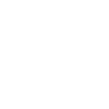
t = 0.00 s
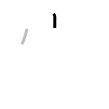
t = 1.25 s
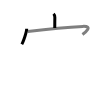
t = 2.50 s
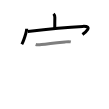
t = 3.50 s
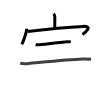
t = 4.75 s
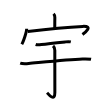
t = 6.00 s

The animated SVG that drew these frames (rendered in a browser with its animation timeline set to each time). Animation: 6 SMIL elements (animate=6); one cycle of 6.00 s.

<svg width="109px" height="109px" viewBox="0 0 px 109px" xmlns="http://www.w3.org/2000/svg" xmlns:xlink="http://www.w3.org/1999/xlink" xml:space="preserve" version="1.1"  baseProfile="full">
<path d="M53.56,13.75c1.03,1.03,1.31,2.73,1.29,3.82c-0.08,3.43-0.08,7.27-0.09,10.4" style="fill:none;stroke:black;stroke-width:3;opacity:0">
  <animate attributeType="CSS" attributeName="opacity" from="0" to="1" begin="0s" dur="1s" repeatCount="Indefinite" fill="freeze" />
</path>
<path d="M26.68,28.85c0,3.36-3.53,13.16-4.88,15.4" style="fill:none;stroke:black;stroke-width:3;opacity:0">
  <animate attributeType="CSS" attributeName="opacity" from="0" to="1" begin="1s" dur="1s" repeatCount="Indefinite" fill="freeze" />
</path>
<path d="M27.79,31.45c9.46-1.2,42.83-4.57,55.07-5.07c10.62-0.43,2.25,6.31-0.4,8.17" style="fill:none;stroke:black;stroke-width:3;opacity:0">
  <animate attributeType="CSS" attributeName="opacity" from="0" to="1" begin="2s" dur="1s" repeatCount="Indefinite" fill="freeze" />
</path>
<path d="M35.67,44.5c1.65,0.59,4.01,0.34,5.72,0.09c5.4-0.79,16.58-1.96,23.87-2.7c1.89-0.19,3.68-0.39,5.55,0.01" style="fill:none;stroke:black;stroke-width:3;opacity:0">
  <animate attributeType="CSS" attributeName="opacity" from="0" to="1" begin="3s" dur="1s" repeatCount="Indefinite" fill="freeze" />
</path>
<path d="M20.19,63.12c2.51,0.88,5.97,0.61,8.56,0.37c11.84-1.09,39.51-4.06,53.75-4.54c2.85-0.1,5.75-0.22,8.55,0.37" style="fill:none;stroke:black;stroke-width:3;opacity:0">
  <animate attributeType="CSS" attributeName="opacity" from="0" to="1" begin="4s" dur="1s" repeatCount="Indefinite" fill="freeze" />
</path>
<path d="M53.08,45.83c1.11,1.11,1.73,2.79,1.73,4.38c0,14.24,0.05,37.36,0.05,42.21c0,10.26-6.92,1.2-7.8,0.27" style="fill:none;stroke:black;stroke-width:3;opacity:0">
  <animate attributeType="CSS" attributeName="opacity" from="0" to="1" begin="5s" dur="1s" repeatCount="Indefinite" fill="freeze" />
</path>
</svg>
